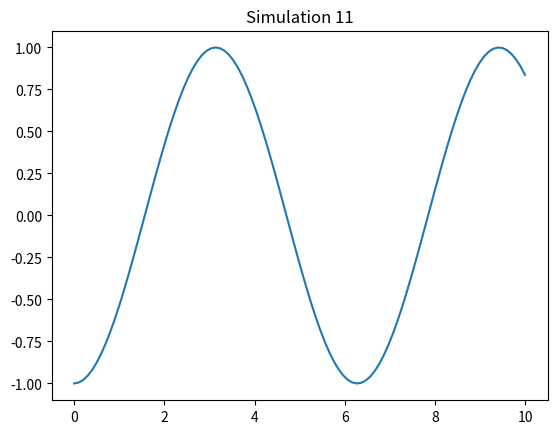

Here is the Python script that generated this plot:
import numpy as np
import matplotlib.pyplot as plt

def run_sim():
    t = np.linspace(0, 10, 100)
    plt.plot(t, np.sin(t + 11))
    plt.title("Simulation 11")
    plt.savefig("sim_11.png")

if __name__ == "__main__":
    run_sim()
